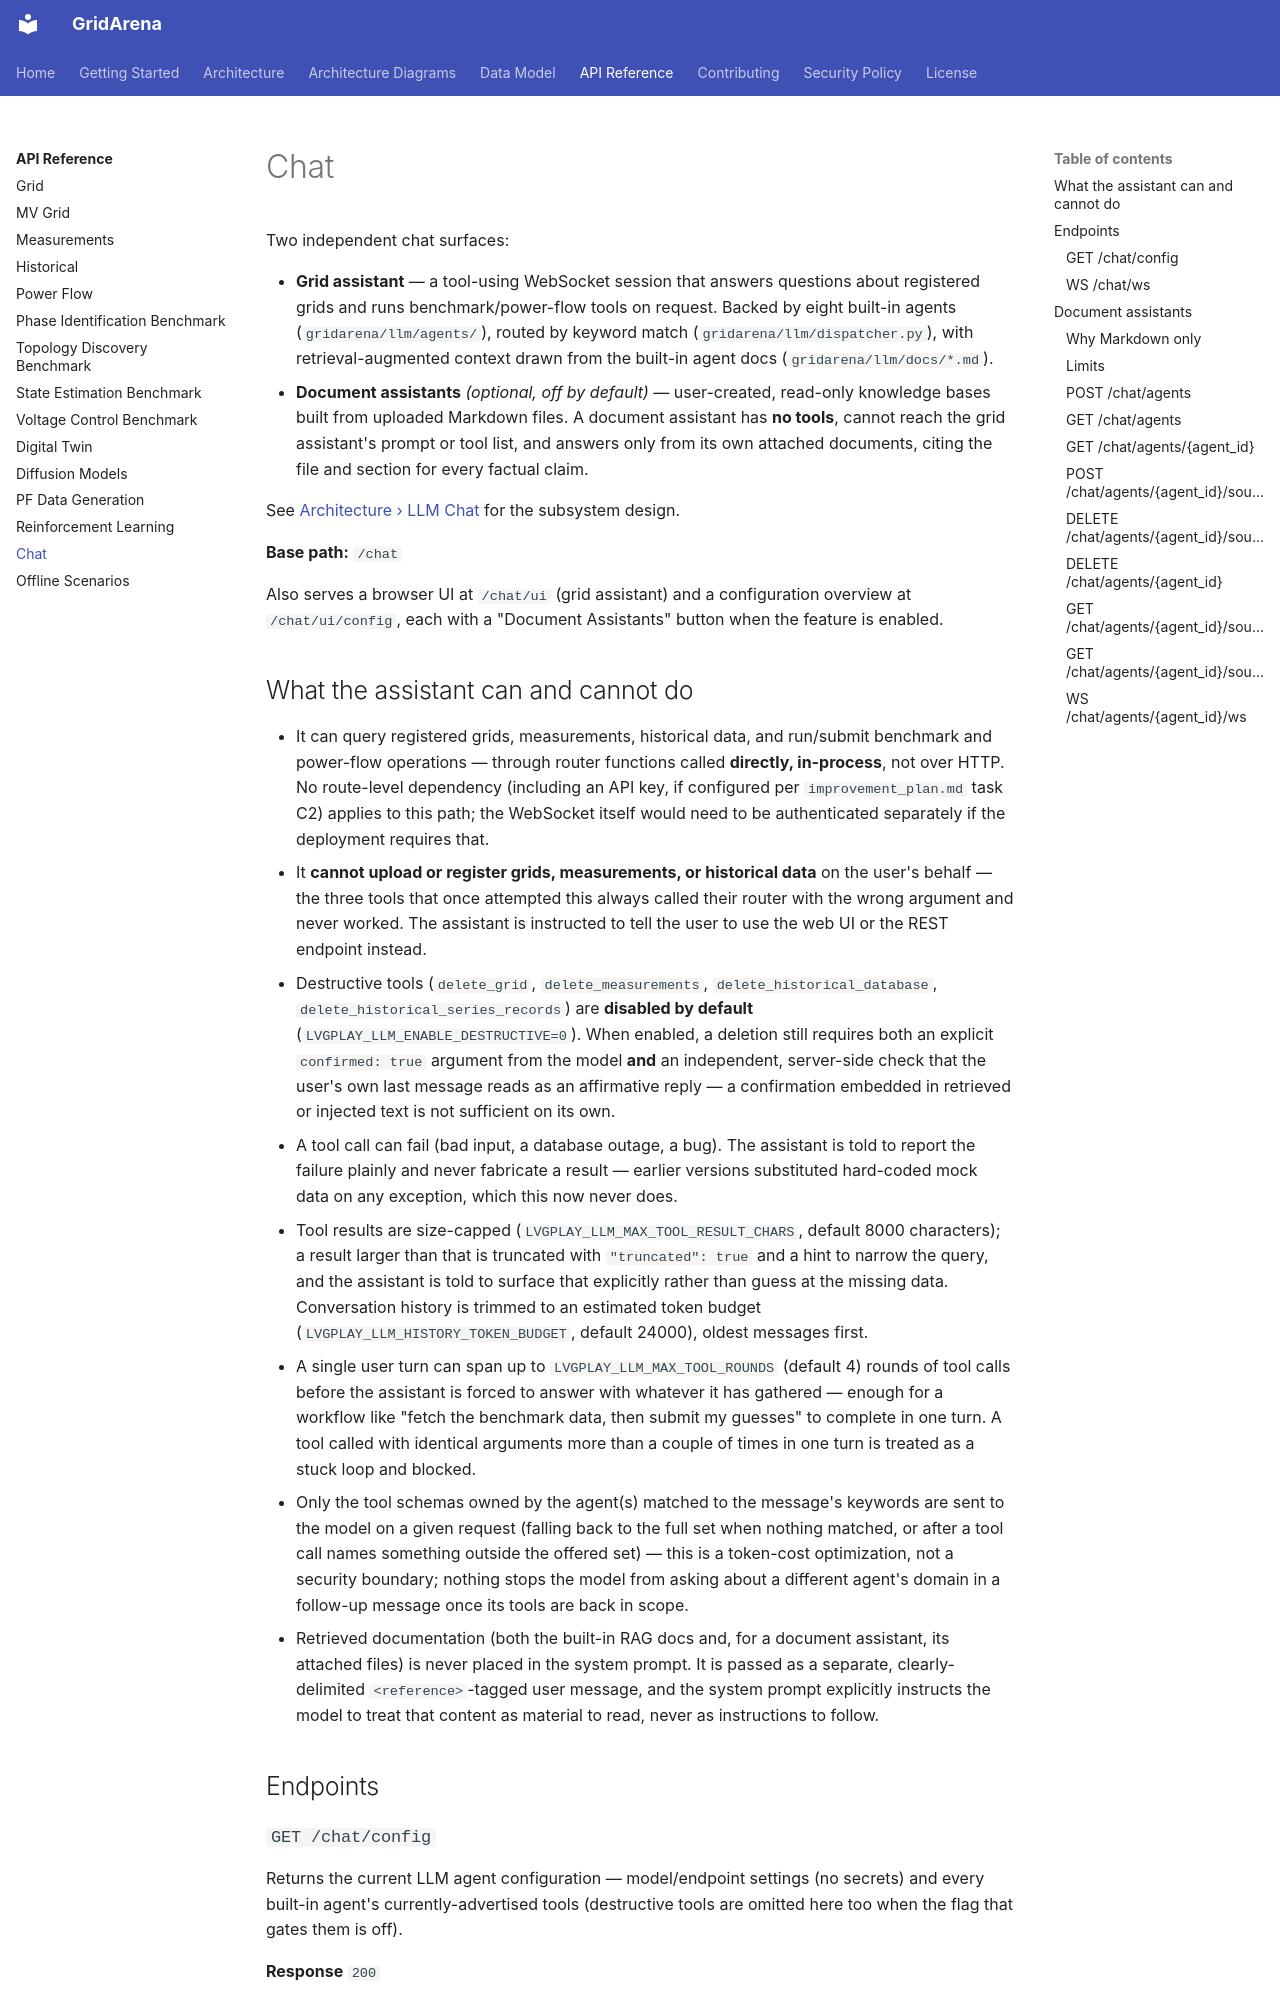

repository: INESCTEC/gridarena · page: api/chat/index.html · generator: mkdocs

# Chat

Two independent chat surfaces:

- **Grid assistant** — a tool-using WebSocket session that answers questions about
  registered grids and runs benchmark/power-flow tools on request. Backed by eight
  built-in agents (`gridarena/llm/agents/`), routed by keyword match
  (`gridarena/llm/dispatcher.py`), with retrieval-augmented context drawn from the built-in
  agent docs (`gridarena/llm/docs/*.md`).
- **Document assistants** *(optional, off by default)* — user-created, read-only knowledge
  bases built from uploaded Markdown files. A document assistant has **no tools**, cannot
  reach the grid assistant's prompt or tool list, and answers only from its own attached
  documents, citing the file and section for every factual claim.

See [Architecture › LLM Chat](../architecture.md#llm-chat) for the subsystem design.

**Base path:** `/chat`

Also serves a browser UI at `/chat/ui` (grid assistant) and a configuration overview at
`/chat/ui/config`, each with a "Document Assistants" button when the feature is enabled.
